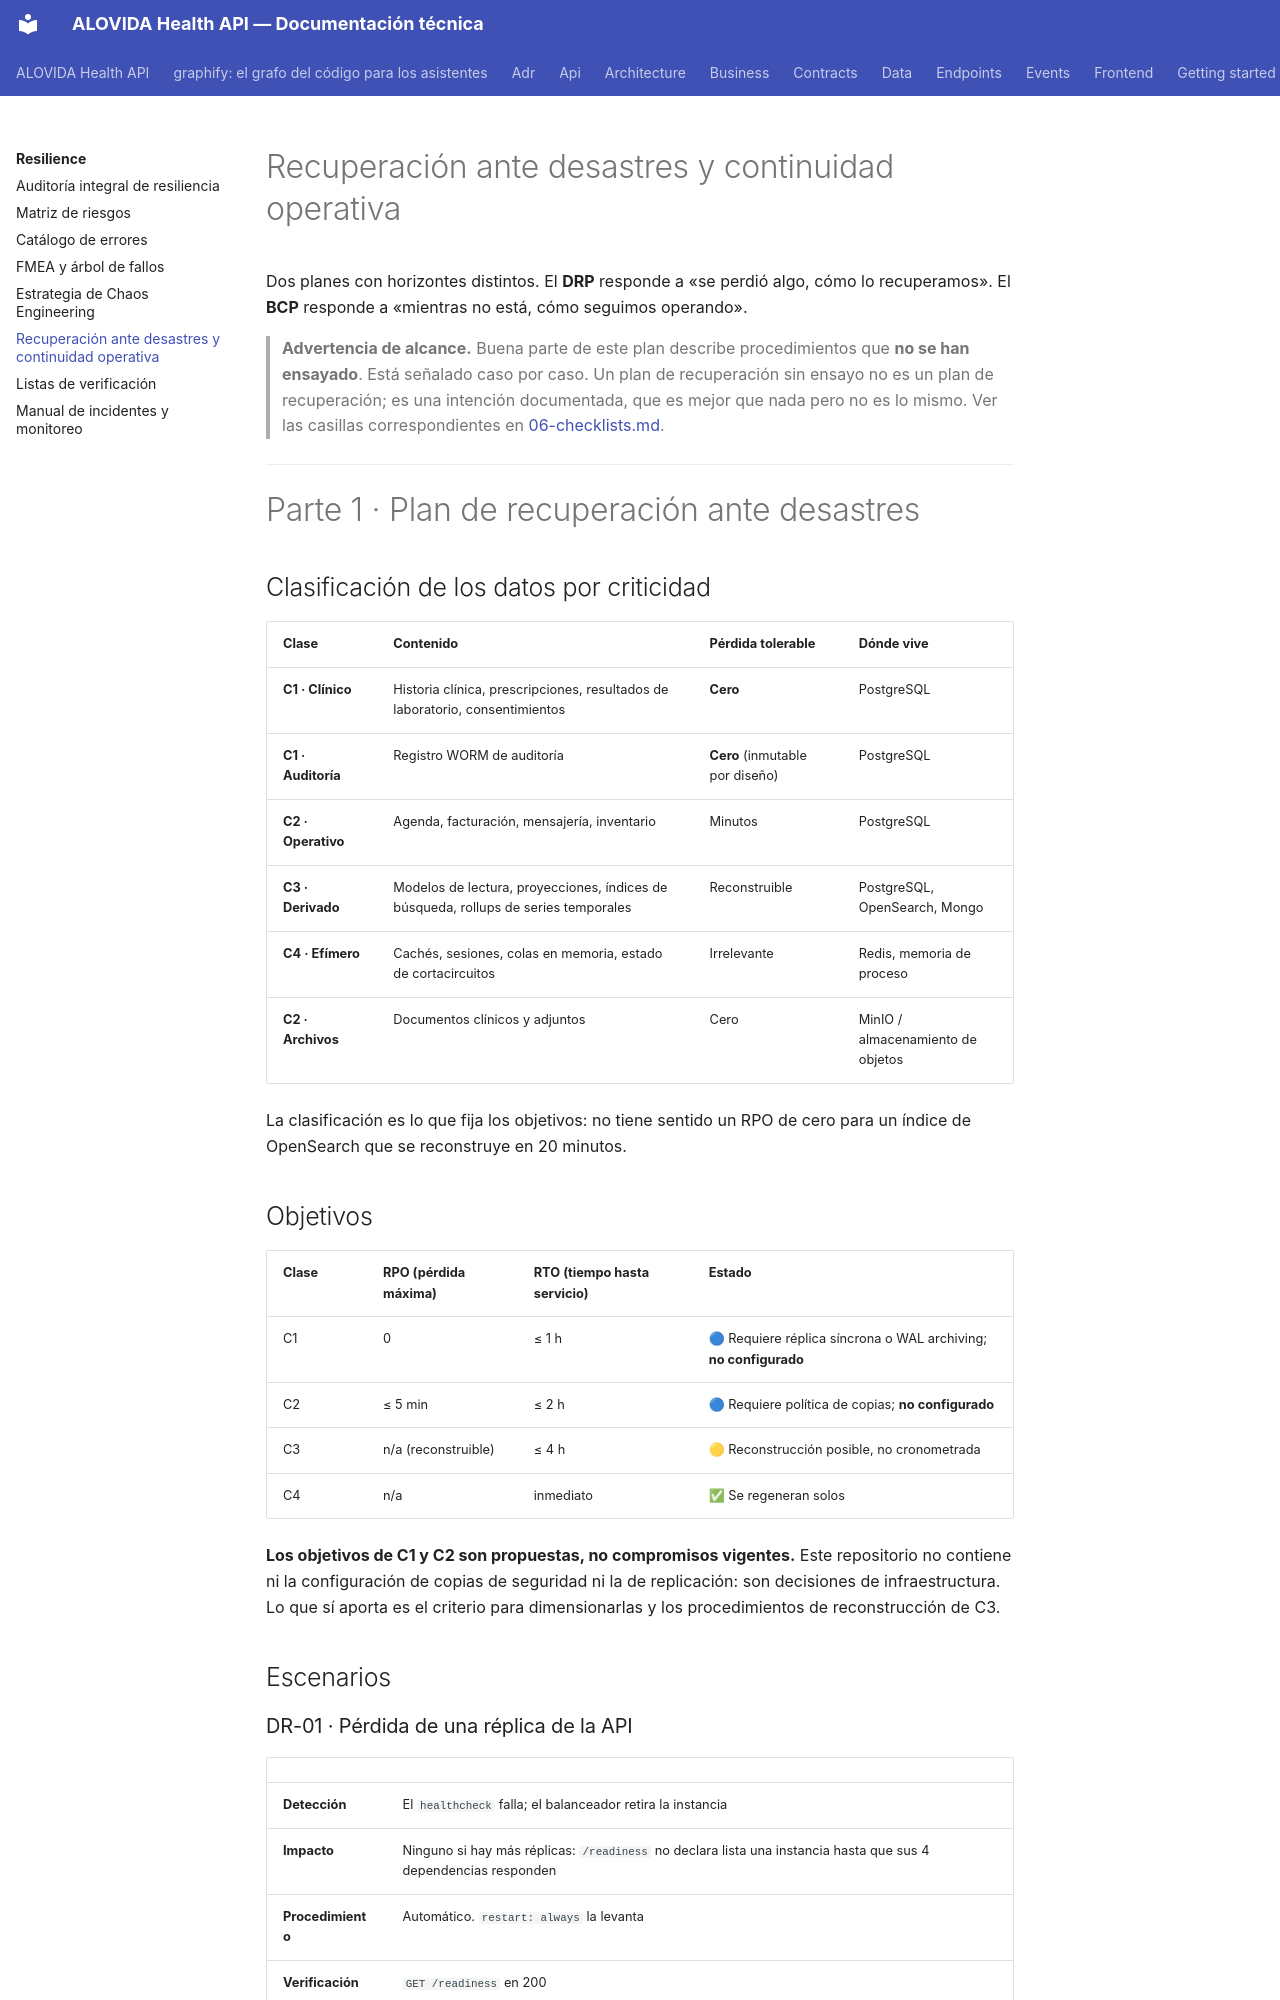

repository: mdavila-2001/mantra-core-health-api · page: resilience/05-recuperacion-y-continuidad/index.html · generator: mkdocs

# Recuperación ante desastres y continuidad operativa

Dos planes con horizontes distintos. El **DRP** responde a «se perdió algo, cómo
lo recuperamos». El **BCP** responde a «mientras no está, cómo seguimos
operando».

> **Advertencia de alcance.** Buena parte de este plan describe procedimientos
> que **no se han ensayado**. Está señalado caso por caso. Un plan de recuperación
> sin ensayo no es un plan de recuperación; es una intención documentada, que es
> mejor que nada pero no es lo mismo. Ver las casillas correspondientes en
> [06-checklists.md](06-checklists.md).

---

# Parte 1 · Plan de recuperación ante desastres

## Clasificación de los datos por criticidad

| Clase | Contenido | Pérdida tolerable | Dónde vive |
| --- | --- | --- | --- |
| **C1 · Clínico** | Historia clínica, prescripciones, resultados de laboratorio, consentimientos | **Cero** | PostgreSQL |
| **C1 · Auditoría** | Registro WORM de auditoría | **Cero** (inmutable por diseño) | PostgreSQL |
| **C2 · Operativo** | Agenda, facturación, mensajería, inventario | Minutos | PostgreSQL |
| **C3 · Derivado** | Modelos de lectura, proyecciones, índices de búsqueda, rollups de series temporales | Reconstruible | PostgreSQL, OpenSearch, Mongo |
| **C4 · Efímero** | Cachés, sesiones, colas en memoria, estado de cortacircuitos | Irrelevante | Redis, memoria de proceso |
| **C2 · Archivos** | Documentos clínicos y adjuntos | Cero | MinIO / almacenamiento de objetos |

La clasificación es lo que fija los objetivos: no tiene sentido un RPO de cero
para un índice de OpenSearch que se reconstruye en 20 minutos.

## Objetivos

| Clase | RPO (pérdida máxima) | RTO (tiempo hasta servicio) | Estado |
| --- | --- | --- | --- |
| C1 | 0 | ≤ 1 h | 🔵 Requiere réplica síncrona o WAL archiving; **no configurado** |
| C2 | ≤ 5 min | ≤ 2 h | 🔵 Requiere política de copias; **no configurado** |
| C3 | n/a (reconstruible) | ≤ 4 h | 🟡 Reconstrucción posible, no cronometrada |
| C4 | n/a | inmediato | ✅ Se regeneran solos |

**Los objetivos de C1 y C2 son propuestas, no compromisos vigentes.** Este
repositorio no contiene ni la configuración de copias de seguridad ni la de
replicación: son decisiones de infraestructura. Lo que sí aporta es el criterio
para dimensionarlas y los procedimientos de reconstrucción de C3.

## Escenarios

### DR-01 · Pérdida de una réplica de la API

| | |
| --- | --- |
| **Detección** | El `healthcheck` falla; el balanceador retira la instancia |
| **Impacto** | Ninguno si hay más réplicas: `/readiness` no declara lista una instancia hasta que sus 4 dependencias responden |
| **Procedimiento** | Automático. `restart: always` la levanta |
| **Verificación** | `GET /readiness` en 200 |
| **RTO** | < 1 min |
| **Estado** | ✅ |
